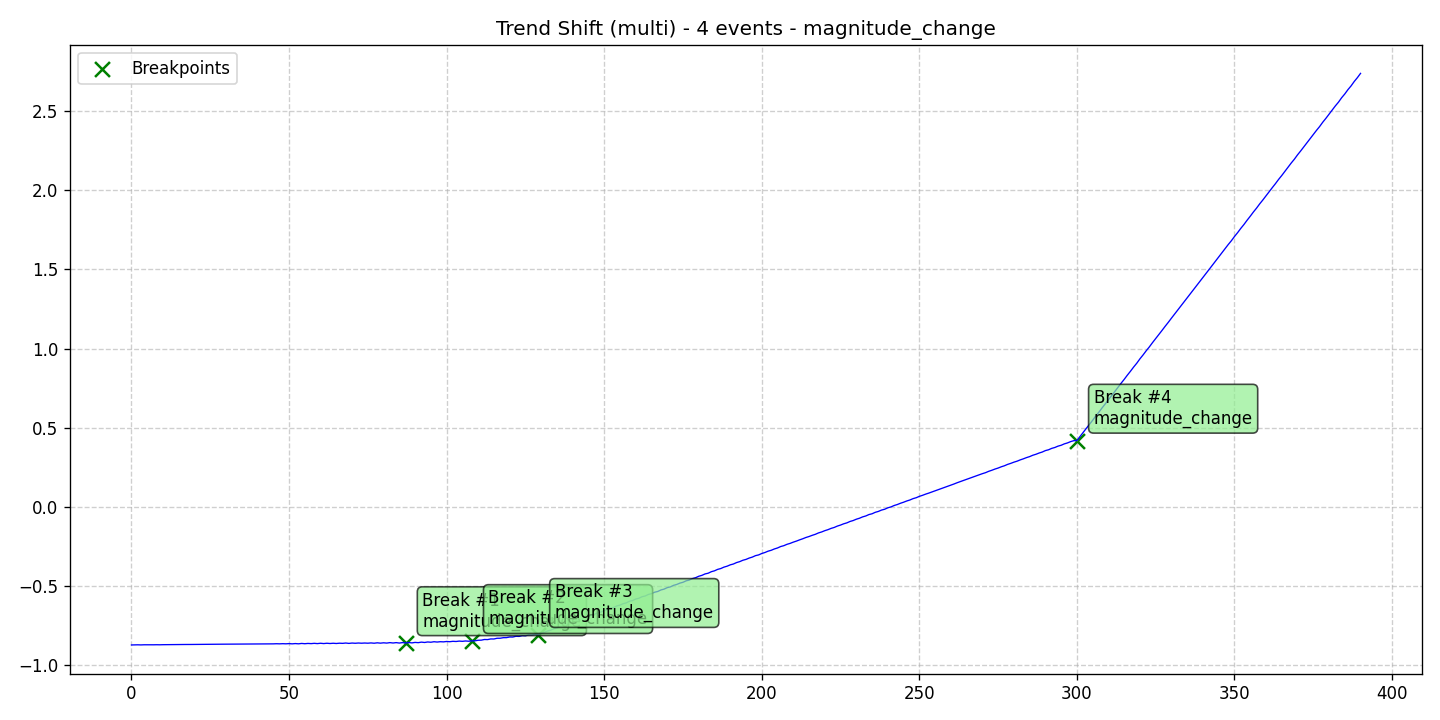

Values plotted in this chart, from the file beside it:
data, stationary, det_lin_up, det_lin_down, det_quad, det_cubic, det_exp, det_damped, stoc_trend, volatility, single_seas, multiple_seas, point_anom_single, point_anom_multi, collect_anom, context_anom, mean_shift, var_shift, trend_shift, date, is_break, is_anomaly, is_multi, location_beginning
-0.8716, 0, 0, 0, 0, 0, 0, 0, 0, 0, 0, 0, 0, 0, 0, 0, 0, 0, 1, 2020-01-01, 0, 0, 1, 0
-0.8711, 0, 0, 0, 0, 0, 0, 0, 0, 0, 0, 0, 0, 0, 0, 0, 0, 0, 1, 2020-01-02, 0, 0, 1, 0
-0.8707, 0, 0, 0, 0, 0, 0, 0, 0, 0, 0, 0, 0, 0, 0, 0, 0, 0, 1, 2020-01-03, 0, 0, 1, 0
-0.8714, 0, 0, 0, 0, 0, 0, 0, 0, 0, 0, 0, 0, 0, 0, 0, 0, 0, 1, 2020-01-04, 0, 0, 1, 0
-0.8705, 0, 0, 0, 0, 0, 0, 0, 0, 0, 0, 0, 0, 0, 0, 0, 0, 0, 1, 2020-01-05, 0, 0, 1, 0
-0.8707, 0, 0, 0, 0, 0, 0, 0, 0, 0, 0, 0, 0, 0, 0, 0, 0, 0, 1, 2020-01-06, 0, 0, 1, 0
-0.8703, 0, 0, 0, 0, 0, 0, 0, 0, 0, 0, 0, 0, 0, 0, 0, 0, 0, 1, 2020-01-07, 0, 0, 1, 0
-0.8706, 0, 0, 0, 0, 0, 0, 0, 0, 0, 0, 0, 0, 0, 0, 0, 0, 0, 1, 2020-01-08, 0, 0, 1, 0
-0.8702, 0, 0, 0, 0, 0, 0, 0, 0, 0, 0, 0, 0, 0, 0, 0, 0, 0, 1, 2020-01-09, 0, 0, 1, 0
-0.8706, 0, 0, 0, 0, 0, 0, 0, 0, 0, 0, 0, 0, 0, 0, 0, 0, 0, 1, 2020-01-10, 0, 0, 1, 0
-0.87, 0, 0, 0, 0, 0, 0, 0, 0, 0, 0, 0, 0, 0, 0, 0, 0, 0, 1, 2020-01-11, 0, 0, 1, 0
-0.8701, 0, 0, 0, 0, 0, 0, 0, 0, 0, 0, 0, 0, 0, 0, 0, 0, 0, 1, 2020-01-12, 0, 0, 1, 0
-0.8696, 0, 0, 0, 0, 0, 0, 0, 0, 0, 0, 0, 0, 0, 0, 0, 0, 0, 1, 2020-01-13, 0, 0, 1, 0
-0.8696, 0, 0, 0, 0, 0, 0, 0, 0, 0, 0, 0, 0, 0, 0, 0, 0, 0, 1, 2020-01-14, 0, 0, 1, 0
-0.8691, 0, 0, 0, 0, 0, 0, 0, 0, 0, 0, 0, 0, 0, 0, 0, 0, 0, 1, 2020-01-15, 0, 0, 1, 0
-0.8691, 0, 0, 0, 0, 0, 0, 0, 0, 0, 0, 0, 0, 0, 0, 0, 0, 0, 1, 2020-01-16, 0, 0, 1, 0
-0.8687, 0, 0, 0, 0, 0, 0, 0, 0, 0, 0, 0, 0, 0, 0, 0, 0, 0, 1, 2020-01-17, 0, 0, 1, 0
-0.8687, 0, 0, 0, 0, 0, 0, 0, 0, 0, 0, 0, 0, 0, 0, 0, 0, 0, 1, 2020-01-18, 0, 0, 1, 0
-0.8688, 0, 0, 0, 0, 0, 0, 0, 0, 0, 0, 0, 0, 0, 0, 0, 0, 0, 1, 2020-01-19, 0, 0, 1, 0
-0.8686, 0, 0, 0, 0, 0, 0, 0, 0, 0, 0, 0, 0, 0, 0, 0, 0, 0, 1, 2020-01-20, 0, 0, 1, 0
-0.8683, 0, 0, 0, 0, 0, 0, 0, 0, 0, 0, 0, 0, 0, 0, 0, 0, 0, 1, 2020-01-21, 0, 0, 1, 0
-0.8685, 0, 0, 0, 0, 0, 0, 0, 0, 0, 0, 0, 0, 0, 0, 0, 0, 0, 1, 2020-01-22, 0, 0, 1, 0
-0.8676, 0, 0, 0, 0, 0, 0, 0, 0, 0, 0, 0, 0, 0, 0, 0, 0, 0, 1, 2020-01-23, 0, 0, 1, 0
-0.868, 0, 0, 0, 0, 0, 0, 0, 0, 0, 0, 0, 0, 0, 0, 0, 0, 0, 1, 2020-01-24, 0, 0, 1, 0
-0.8676, 0, 0, 0, 0, 0, 0, 0, 0, 0, 0, 0, 0, 0, 0, 0, 0, 0, 1, 2020-01-25, 0, 0, 1, 0
-0.8675, 0, 0, 0, 0, 0, 0, 0, 0, 0, 0, 0, 0, 0, 0, 0, 0, 0, 1, 2020-01-26, 0, 0, 1, 0
-0.8675, 0, 0, 0, 0, 0, 0, 0, 0, 0, 0, 0, 0, 0, 0, 0, 0, 0, 1, 2020-01-27, 0, 0, 1, 0
-0.8673, 0, 0, 0, 0, 0, 0, 0, 0, 0, 0, 0, 0, 0, 0, 0, 0, 0, 1, 2020-01-28, 0, 0, 1, 0
-0.8676, 0, 0, 0, 0, 0, 0, 0, 0, 0, 0, 0, 0, 0, 0, 0, 0, 0, 1, 2020-01-29, 0, 0, 1, 0
-0.8668, 0, 0, 0, 0, 0, 0, 0, 0, 0, 0, 0, 0, 0, 0, 0, 0, 0, 1, 2020-01-30, 0, 0, 1, 0
-0.8667, 0, 0, 0, 0, 0, 0, 0, 0, 0, 0, 0, 0, 0, 0, 0, 0, 0, 1, 2020-01-31, 0, 0, 1, 0
-0.867, 0, 0, 0, 0, 0, 0, 0, 0, 0, 0, 0, 0, 0, 0, 0, 0, 0, 1, 2020-02-01, 0, 0, 1, 0
-0.8665, 0, 0, 0, 0, 0, 0, 0, 0, 0, 0, 0, 0, 0, 0, 0, 0, 0, 1, 2020-02-02, 0, 0, 1, 0
-0.8662, 0, 0, 0, 0, 0, 0, 0, 0, 0, 0, 0, 0, 0, 0, 0, 0, 0, 1, 2020-02-03, 0, 0, 1, 0
-0.8659, 0, 0, 0, 0, 0, 0, 0, 0, 0, 0, 0, 0, 0, 0, 0, 0, 0, 1, 2020-02-04, 0, 0, 1, 0
-0.866, 0, 0, 0, 0, 0, 0, 0, 0, 0, 0, 0, 0, 0, 0, 0, 0, 0, 1, 2020-02-05, 0, 0, 1, 0
-0.8658, 0, 0, 0, 0, 0, 0, 0, 0, 0, 0, 0, 0, 0, 0, 0, 0, 0, 1, 2020-02-06, 0, 0, 1, 0
-0.8661, 0, 0, 0, 0, 0, 0, 0, 0, 0, 0, 0, 0, 0, 0, 0, 0, 0, 1, 2020-02-07, 0, 0, 1, 0
-0.8654, 0, 0, 0, 0, 0, 0, 0, 0, 0, 0, 0, 0, 0, 0, 0, 0, 0, 1, 2020-02-08, 0, 0, 1, 0
-0.8652, 0, 0, 0, 0, 0, 0, 0, 0, 0, 0, 0, 0, 0, 0, 0, 0, 0, 1, 2020-02-09, 0, 0, 1, 0
-0.8658, 0, 0, 0, 0, 0, 0, 0, 0, 0, 0, 0, 0, 0, 0, 0, 0, 0, 1, 2020-02-10, 0, 0, 1, 0
-0.8651, 0, 0, 0, 0, 0, 0, 0, 0, 0, 0, 0, 0, 0, 0, 0, 0, 0, 1, 2020-02-11, 0, 0, 1, 0
-0.8645, 0, 0, 0, 0, 0, 0, 0, 0, 0, 0, 0, 0, 0, 0, 0, 0, 0, 1, 2020-02-12, 0, 0, 1, 0
-0.8648, 0, 0, 0, 0, 0, 0, 0, 0, 0, 0, 0, 0, 0, 0, 0, 0, 0, 1, 2020-02-13, 0, 0, 1, 0
-0.8644, 0, 0, 0, 0, 0, 0, 0, 0, 0, 0, 0, 0, 0, 0, 0, 0, 0, 1, 2020-02-14, 0, 0, 1, 0
-0.8647, 0, 0, 0, 0, 0, 0, 0, 0, 0, 0, 0, 0, 0, 0, 0, 0, 0, 1, 2020-02-15, 0, 0, 1, 0
-0.8639, 0, 0, 0, 0, 0, 0, 0, 0, 0, 0, 0, 0, 0, 0, 0, 0, 0, 1, 2020-02-16, 0, 0, 1, 0
-0.8646, 0, 0, 0, 0, 0, 0, 0, 0, 0, 0, 0, 0, 0, 0, 0, 0, 0, 1, 2020-02-17, 0, 0, 1, 0
-0.8636, 0, 0, 0, 0, 0, 0, 0, 0, 0, 0, 0, 0, 0, 0, 0, 0, 0, 1, 2020-02-18, 0, 0, 1, 0
-0.8644, 0, 0, 0, 0, 0, 0, 0, 0, 0, 0, 0, 0, 0, 0, 0, 0, 0, 1, 2020-02-19, 0, 0, 1, 0
-0.8631, 0, 0, 0, 0, 0, 0, 0, 0, 0, 0, 0, 0, 0, 0, 0, 0, 0, 1, 2020-02-20, 0, 0, 1, 0
-0.8646, 0, 0, 0, 0, 0, 0, 0, 0, 0, 0, 0, 0, 0, 0, 0, 0, 0, 1, 2020-02-21, 0, 0, 1, 0
-0.8629, 0, 0, 0, 0, 0, 0, 0, 0, 0, 0, 0, 0, 0, 0, 0, 0, 0, 1, 2020-02-22, 0, 0, 1, 0
-0.8644, 0, 0, 0, 0, 0, 0, 0, 0, 0, 0, 0, 0, 0, 0, 0, 0, 0, 1, 2020-02-23, 0, 0, 1, 0
-0.8621, 0, 0, 0, 0, 0, 0, 0, 0, 0, 0, 0, 0, 0, 0, 0, 0, 0, 1, 2020-02-24, 0, 0, 1, 0
-0.8638, 0, 0, 0, 0, 0, 0, 0, 0, 0, 0, 0, 0, 0, 0, 0, 0, 0, 1, 2020-02-25, 0, 0, 1, 0
-0.862, 0, 0, 0, 0, 0, 0, 0, 0, 0, 0, 0, 0, 0, 0, 0, 0, 0, 1, 2020-02-26, 0, 0, 1, 0
-0.8632, 0, 0, 0, 0, 0, 0, 0, 0, 0, 0, 0, 0, 0, 0, 0, 0, 0, 1, 2020-02-27, 0, 0, 1, 0
-0.8614, 0, 0, 0, 0, 0, 0, 0, 0, 0, 0, 0, 0, 0, 0, 0, 0, 0, 1, 2020-02-28, 0, 0, 1, 0
-0.8631, 0, 0, 0, 0, 0, 0, 0, 0, 0, 0, 0, 0, 0, 0, 0, 0, 0, 1, 2020-02-29, 0, 0, 1, 0
... 331 more rows
